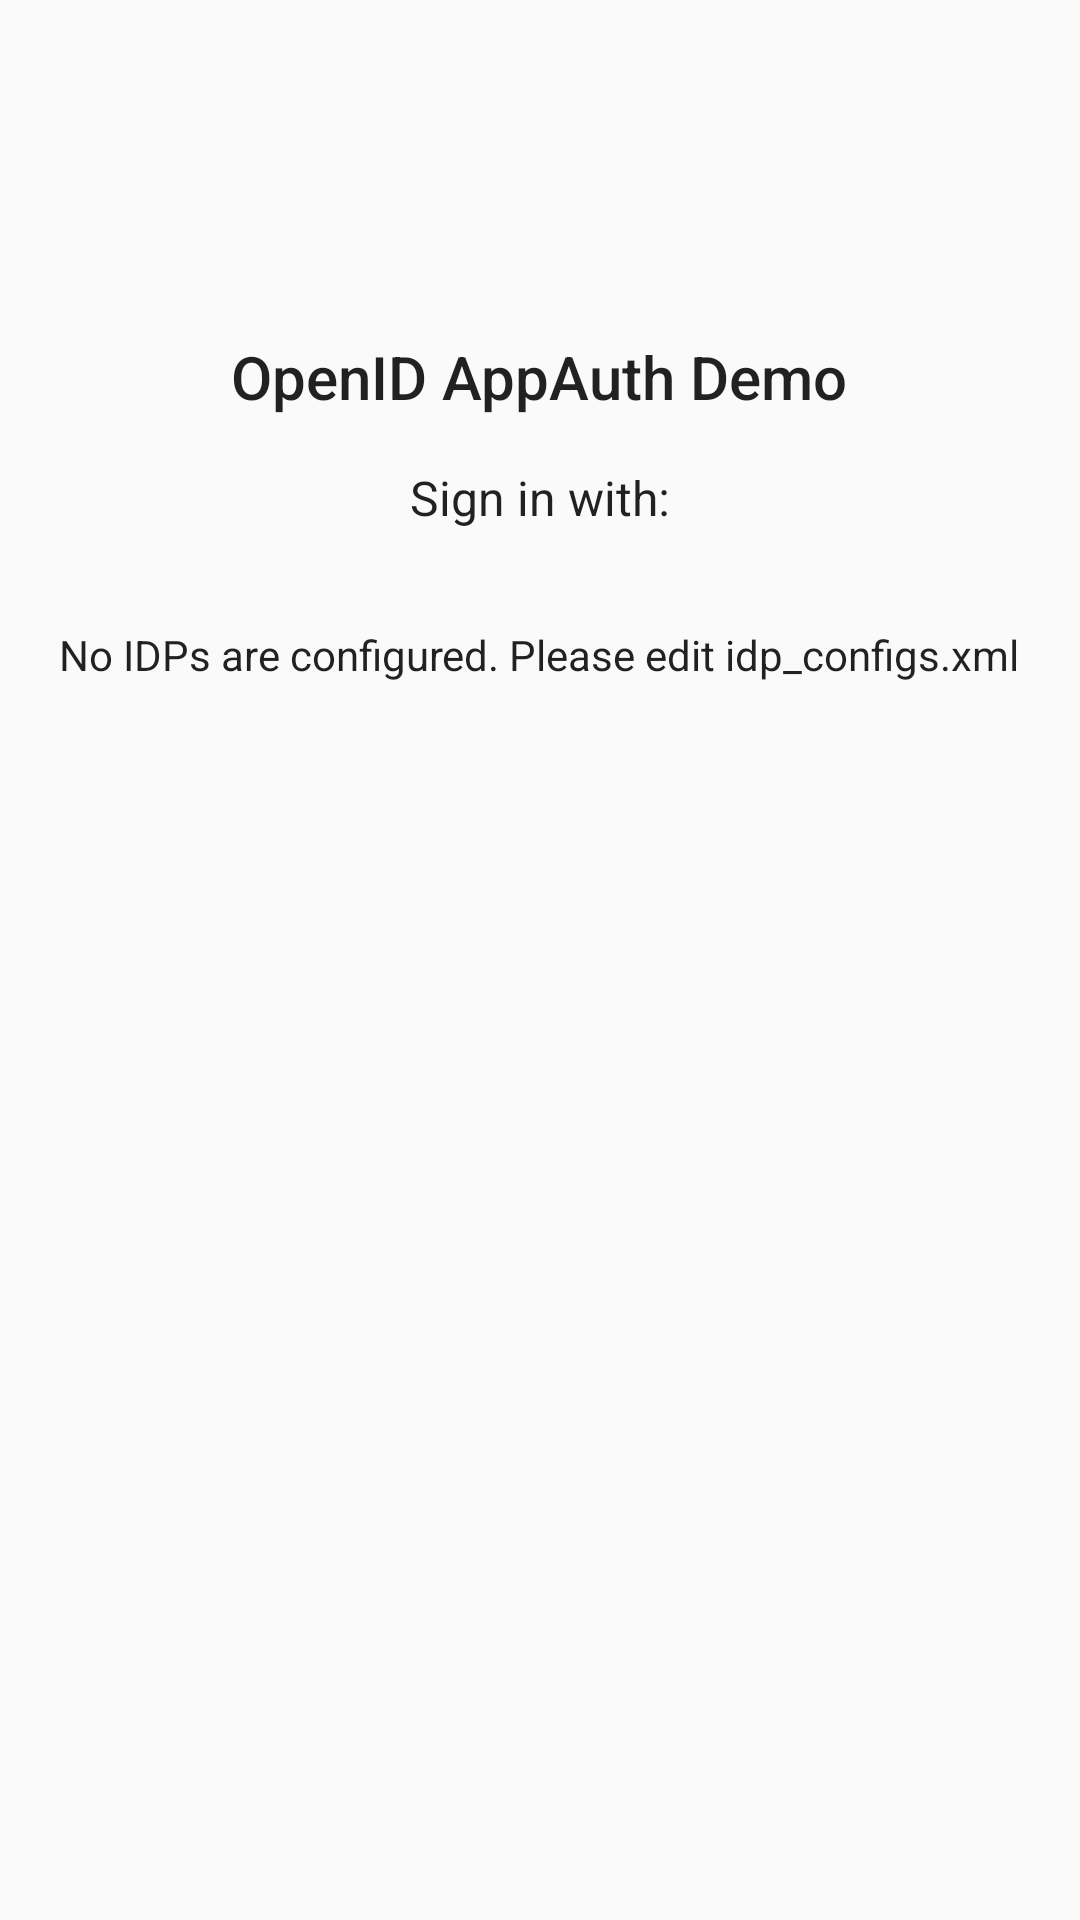

Here is an Android app screen rendered from its layout file. Give the layout XML and the strings, colors and styles it references.
<!-- AndroidManifest.xml: activity theme AppTheme.NoActionBar -->
<!-- res/layout/activity_main.xml -->
<?xml version="1.0" encoding="utf-8"?>
<android.support.design.widget.CoordinatorLayout
    xmlns:android="http://schemas.android.com/apk/res/android"
    xmlns:app="http://schemas.android.com/apk/res-auto"
    xmlns:tools="http://schemas.android.com/tools"
    tools:context=".MainActivity"
    android:id="@+id/coordinator"
    android:layout_width="match_parent"
    android:layout_height="match_parent"
    android:fitsSystemWindows="true" >

    <ScrollView
        android:layout_width="match_parent"
        android:layout_height="match_parent">

        <LinearLayout
            android:layout_width="match_parent"
            android:layout_height="wrap_content"
            android:paddingLeft="@dimen/activity_horizontal_margin"
            android:paddingRight="@dimen/activity_horizontal_margin"
            android:paddingTop="@dimen/activity_vertical_margin"
            android:paddingBottom="@dimen/activity_vertical_margin"
            android:orientation="vertical"
            app:layout_behavior="@string/appbar_scrolling_view_behavior" >

            <ImageView
                android:layout_width="96dp"
                android:layout_height="96dp"
                android:layout_gravity="center"
                app:srcCompat="@drawable/openid_96dp"
                android:contentDescription="@string/openid_logo_content_description"/>

            <TextView
                android:layout_width="wrap_content"
                android:layout_height="wrap_content"
                android:layout_gravity="center"
                android:text="@string/intro_header"
                style="@style/Base.TextAppearance.AppCompat.Title" />

            
            <LinearLayout
                android:id="@+id/sign_in_container"
                android:layout_width="match_parent"
                android:layout_height="match_parent"
                android:layout_marginTop="@dimen/section_margin"
                android:layout_marginBottom="8dp"
                android:orientation="vertical">

                <TextView
                    android:layout_width="wrap_content"
                    android:layout_height="wrap_content"
                    android:layout_gravity="center"
                    android:text="@string/auth_header"
                    style="@style/Base.TextAppearance.AppCompat.Subhead" />

                
                <LinearLayout
                    android:id="@+id/idp_button_container"
                    android:layout_width="wrap_content"
                    android:layout_height="wrap_content"
                    android:layout_marginTop="8dp"
                    android:layout_gravity="center"
                    android:gravity="center"
                    android:orientation="vertical" />

            </LinearLayout>

            <TextView
                android:id="@+id/no_idps_configured"
                android:layout_width="wrap_content"
                android:layout_height="wrap_content"
                android:layout_marginTop="@dimen/section_margin"
                android:layout_marginBottom="8dp"
                android:layout_gravity="center"
                android:text="@string/no_idps_configured"
                style="@style/Base.TextAppearance.AppCompat.Body1"/>

        </LinearLayout>
    </ScrollView>
</android.support.design.widget.CoordinatorLayout>
<!-- resources referenced by this layout -->
<resources>
  <dimen name="activity_horizontal_margin">16dp</dimen>
  <dimen name="activity_vertical_margin">16dp</dimen>
  <dimen name="section_margin">16dp</dimen>
  <!-- drawable openid_96dp (drawable) -->
  <?xml version="1.0" encoding="utf-8"?>
  <vector xmlns:android="http://schemas.android.com/apk/res/android"
      android:width="96dp"
      android:height="96dp"
      android:viewportWidth="48"
      android:viewportHeight="48">
  
      <path
          android:fillColor="#f8931e"
          android:pathData="M22.1785 7.1963V44l6.0594-3.0796V4l-6.0596 3.1963z" />
      <path
          android:fillColor="#b3b3b3"
          android:pathData="M43.1636 17.992L44 27.3695l-11.718-2.753" />
      <path
          android:fillColor="#b3b3b3"
          android:pathData="M10.0595 29.9925c0-4.636 4.6785-8.5403 11.0553-9.732v-4.156C11.361 17.3775 4
  23.111 4 29.9925 4 37.122 11.901 43.0188 22.1785
  44v-4.102c-6.9147-.936-12.119-5.015-12.119-9.9055m19.242-13.8862v4.154c2.5373
  .4742 4.807 1.3755 6.6183
  2.5845l4.2847-2.8592c-2.92-1.9488-6.6886-3.3293-10.903-3.8793" />
  </vector>
  <string name="auth_header">Sign in with:</string>
  <string name="intro_header">OpenID AppAuth Demo</string>
  <string name="no_idps_configured">No IDPs are configured. Please edit idp_configs.xml</string>
  <string name="openid_logo_content_description">OpenID Foundation Logo</string>
  <style name="AppTheme.NoActionBar">
          <item name="windowActionBar">false</item>
          <item name="windowNoTitle">true</item>
      </style>
</resources>
